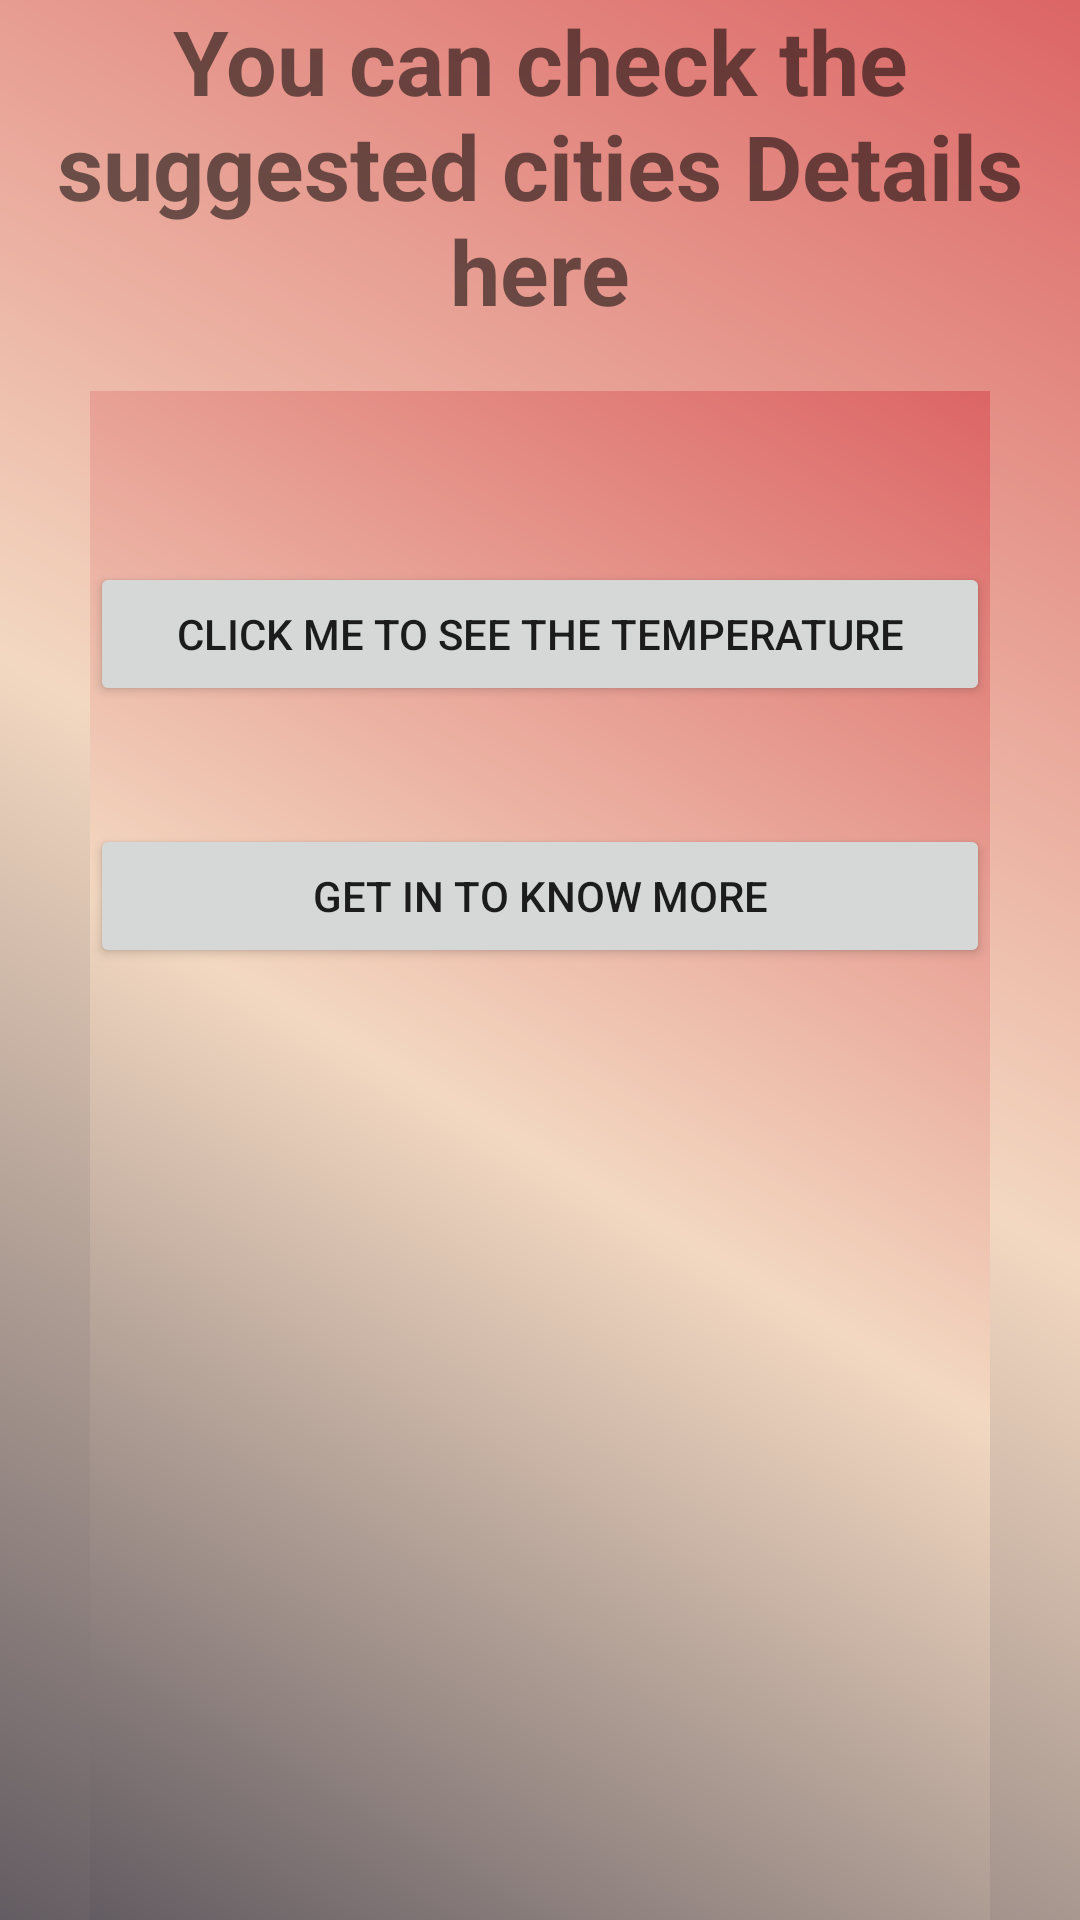

Reconstruct the res/layout file that produces this screen, plus the resources it refers to.
<!-- AndroidManifest.xml: application theme Theme.AppLifeHorizon -->
<!-- res/layout/activity_temp.xml -->
<?xml version="1.0" encoding="utf-8"?>
<LinearLayout xmlns:android="http://schemas.android.com/apk/res/android"
    xmlns:app="http://schemas.android.com/apk/res-auto"
    xmlns:tools="http://schemas.android.com/tools"
    android:layout_width="match_parent"
    android:orientation="vertical"
    android:background="@drawable/grd_color_view"
    android:layout_height="match_parent"
    tools:context=".TempActivity">
    <TextView
        android:layout_width="match_parent"
        android:layout_height="wrap_content"
        android:text="You can check the suggested cities Details here"
        android:textSize="30dp"
        android:textStyle="bold"
        android:gravity="center"/>


    <LinearLayout
        android:layout_marginTop="20dp"
        android:layout_width="match_parent"
        android:layout_height="match_parent"
        android:orientation="vertical"
        android:background="@drawable/grd_color_view"
        android:layout_marginStart="30dp"
        android:layout_marginEnd="30dp"
        >
        <TextView
            android:id="@+id/et_loc"
            android:layout_width="match_parent"
            android:layout_height="wrap_content"
            android:textSize="20dp"
            android:textAlignment="center"
            android:hint =""/>

        <Button
            android:id="@+id/get_btn"
            android:layout_width="match_parent"
            android:text="click me to see the temperature"
            android:layout_marginTop="30dp"

            android:layout_height="wrap_content"
            />
        <ScrollView
            android:layout_width="match_parent"
            android:layout_height="wrap_content">
            <TextView
                android:id="@+id/tv_scroll"
                android:layout_width="match_parent"
                android:layout_height="wrap_content"
                android:textSize="15dp"
                android:textStyle="bold"
                />
        </ScrollView>
        <TextView
            android:id="@+id/tab"

            android:layout_width="match_parent"
            android:layout_height="wrap_content"
            android:textAlignment="center"/>

        <Button
            android:id="@+id/btnlink"
            android:layout_width="match_parent"
            android:layout_height="wrap_content"
            android:text="get in to know more" />


    </LinearLayout>





</LinearLayout>
<!-- resources referenced by this layout -->
<resources>
  <!-- drawable grd_color_view (drawable) -->
  <?xml version="1.0" encoding="utf-8"?>
  <shape xmlns:android="http://schemas.android.com/apk/res/android" android:shape="rectangle">
      <gradient
          android:angle="45"
          android:startColor="#635C62"
          android:centerColor="#F3D8C1"
          android:endColor="#DC6565"/>
  </shape>
  <style name="Theme.AppLifeHorizon" parent="Theme.MaterialComponents.DayNight.DarkActionBar">
          
          <item name="colorPrimary">@color/purple_500</item>
          <item name="colorPrimaryVariant">@color/purple_700</item>
          <item name="colorOnPrimary">@color/white</item>
          
          <item name="colorSecondary">@color/teal_200</item>
          <item name="colorSecondaryVariant">@color/teal_700</item>
          <item name="colorOnSecondary">@color/black</item>
          
          <item name="android:statusBarColor">?attr/colorPrimaryVariant</item>
          
      </style>
  <!-- not gathered from this repository: default colours our renderer supplied (Android Studio template values) -->
  <color name="purple_500">#FF6200EE</color>
  <color name="purple_700">#FF3700B3</color>
  <color name="teal_200">#FF03DAC5</color>
  <color name="teal_700">#FF018786</color>
  <color name="black">#FF000000</color>
  <color name="white">#FFFFFFFF</color>
</resources>
